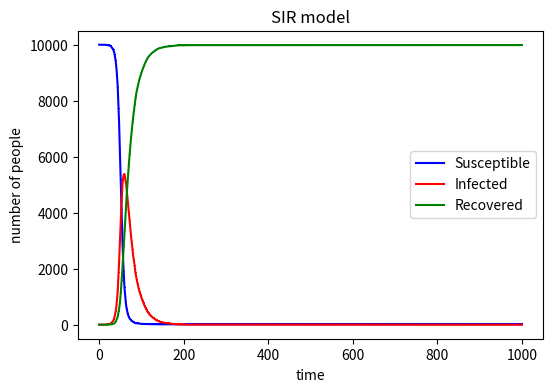

This chart was generated by the following Python code: (Note: this script raises an exception after producing the figure.)
# -*- coding: utf-8 -*-
"""
Created on Sat May  9 10:56:12 2020

[redacted]
"""
# import necessary libraries
import numpy as np
import matplotlib.pyplot as plt
N=10000
S=9999
I=1
R=0
Sn=[S]
In=[I]
Rn=[R]
time=[0]
C={'s':0,'i':1,'R':2}
beta=0.3
gamma=0.05
for i in range(0,1000):
    ni=np.random.choice(range(0,2),S,p=[1-beta*I/N,beta*I/N])
    nr=np.random.choice(range(1,3),I,p=[1-gamma,gamma])
    nin=sum(ni==1)
    nrn=sum(nr==2)
    S-=nin
    Sn.append(S)
    I=I+nin-nrn
    In.append(I)
    R+=nrn
    Rn.append(R)
    time.append(i+1)
plt.figure(figsize=(6,4),dpi=150)
plt.plot(time,Sn,'b',marker = ',',label='Susceptible')
plt.plot(time,In,'r',marker=',',label='Infected')
plt.plot(time,Rn,'g',marker=',',label='Recovered')
plt.title('SIR model')
plt.xlabel('time')
plt.ylabel('number of people')
plt.legend()
plt.savefig('SIR model',type='png')